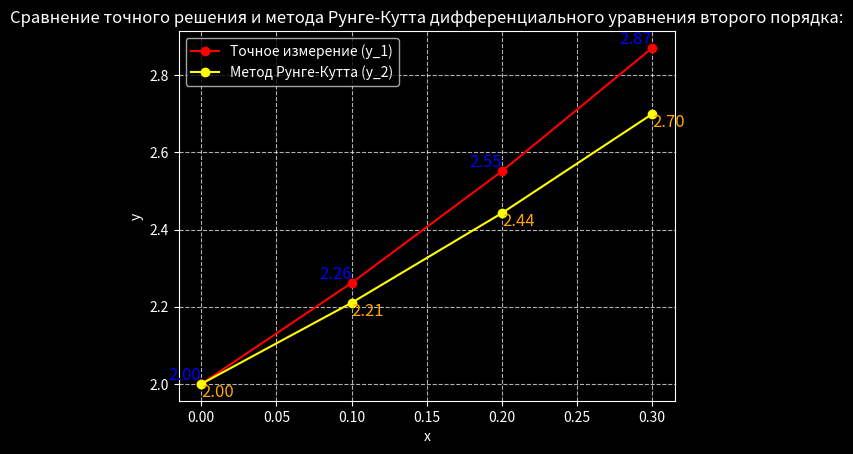

Python code for this plot:
import matplotlib.pyplot as plt
import numpy as np


# Данные из таблицы
x = np.array([0.0, 0.1, 0.2, 0.3])
y_1 = np.array([2.0, 2.261964, 2.551379, 2.871122])  # Точное измерение
y_2 = np.array([2.0, 2.210345, 2.442834, 2.699816])  # Метод Рунге-Кутта

# Создание графика с тёмным фоном
plt.style.use('dark_background')

plt.plot(x, y_1, marker='o', color='red', label='Точное измерение (y_1)')
plt.plot(x, y_2, marker='o', color='yellow', label='Метод Рунге-Кутта (y_2)')


# Добавление значений y рядом с точками

for xi, yi in zip(x, y_1):
    plt.text(xi, yi, f'{yi:.2f}', fontsize=12, ha='right', va='bottom', color='blue')
for xi, yi in zip(x, y_2):
    plt.text(xi, yi, f'{yi:.2f}', fontsize=12, ha='left', va='top', color='orange')

# Добавление заголовка и подписей осей
plt.title('Сравнение точного решения и метода Рунге-Кутта дифференциального уравнения второго порядка:')
plt.xlabel('x')
plt.ylabel('y')

# Добавление сетки
plt.grid(True, linestyle='--', alpha=0.7)

# Добавление легенды
plt.legend()

# Отображение графика
plt.show()
